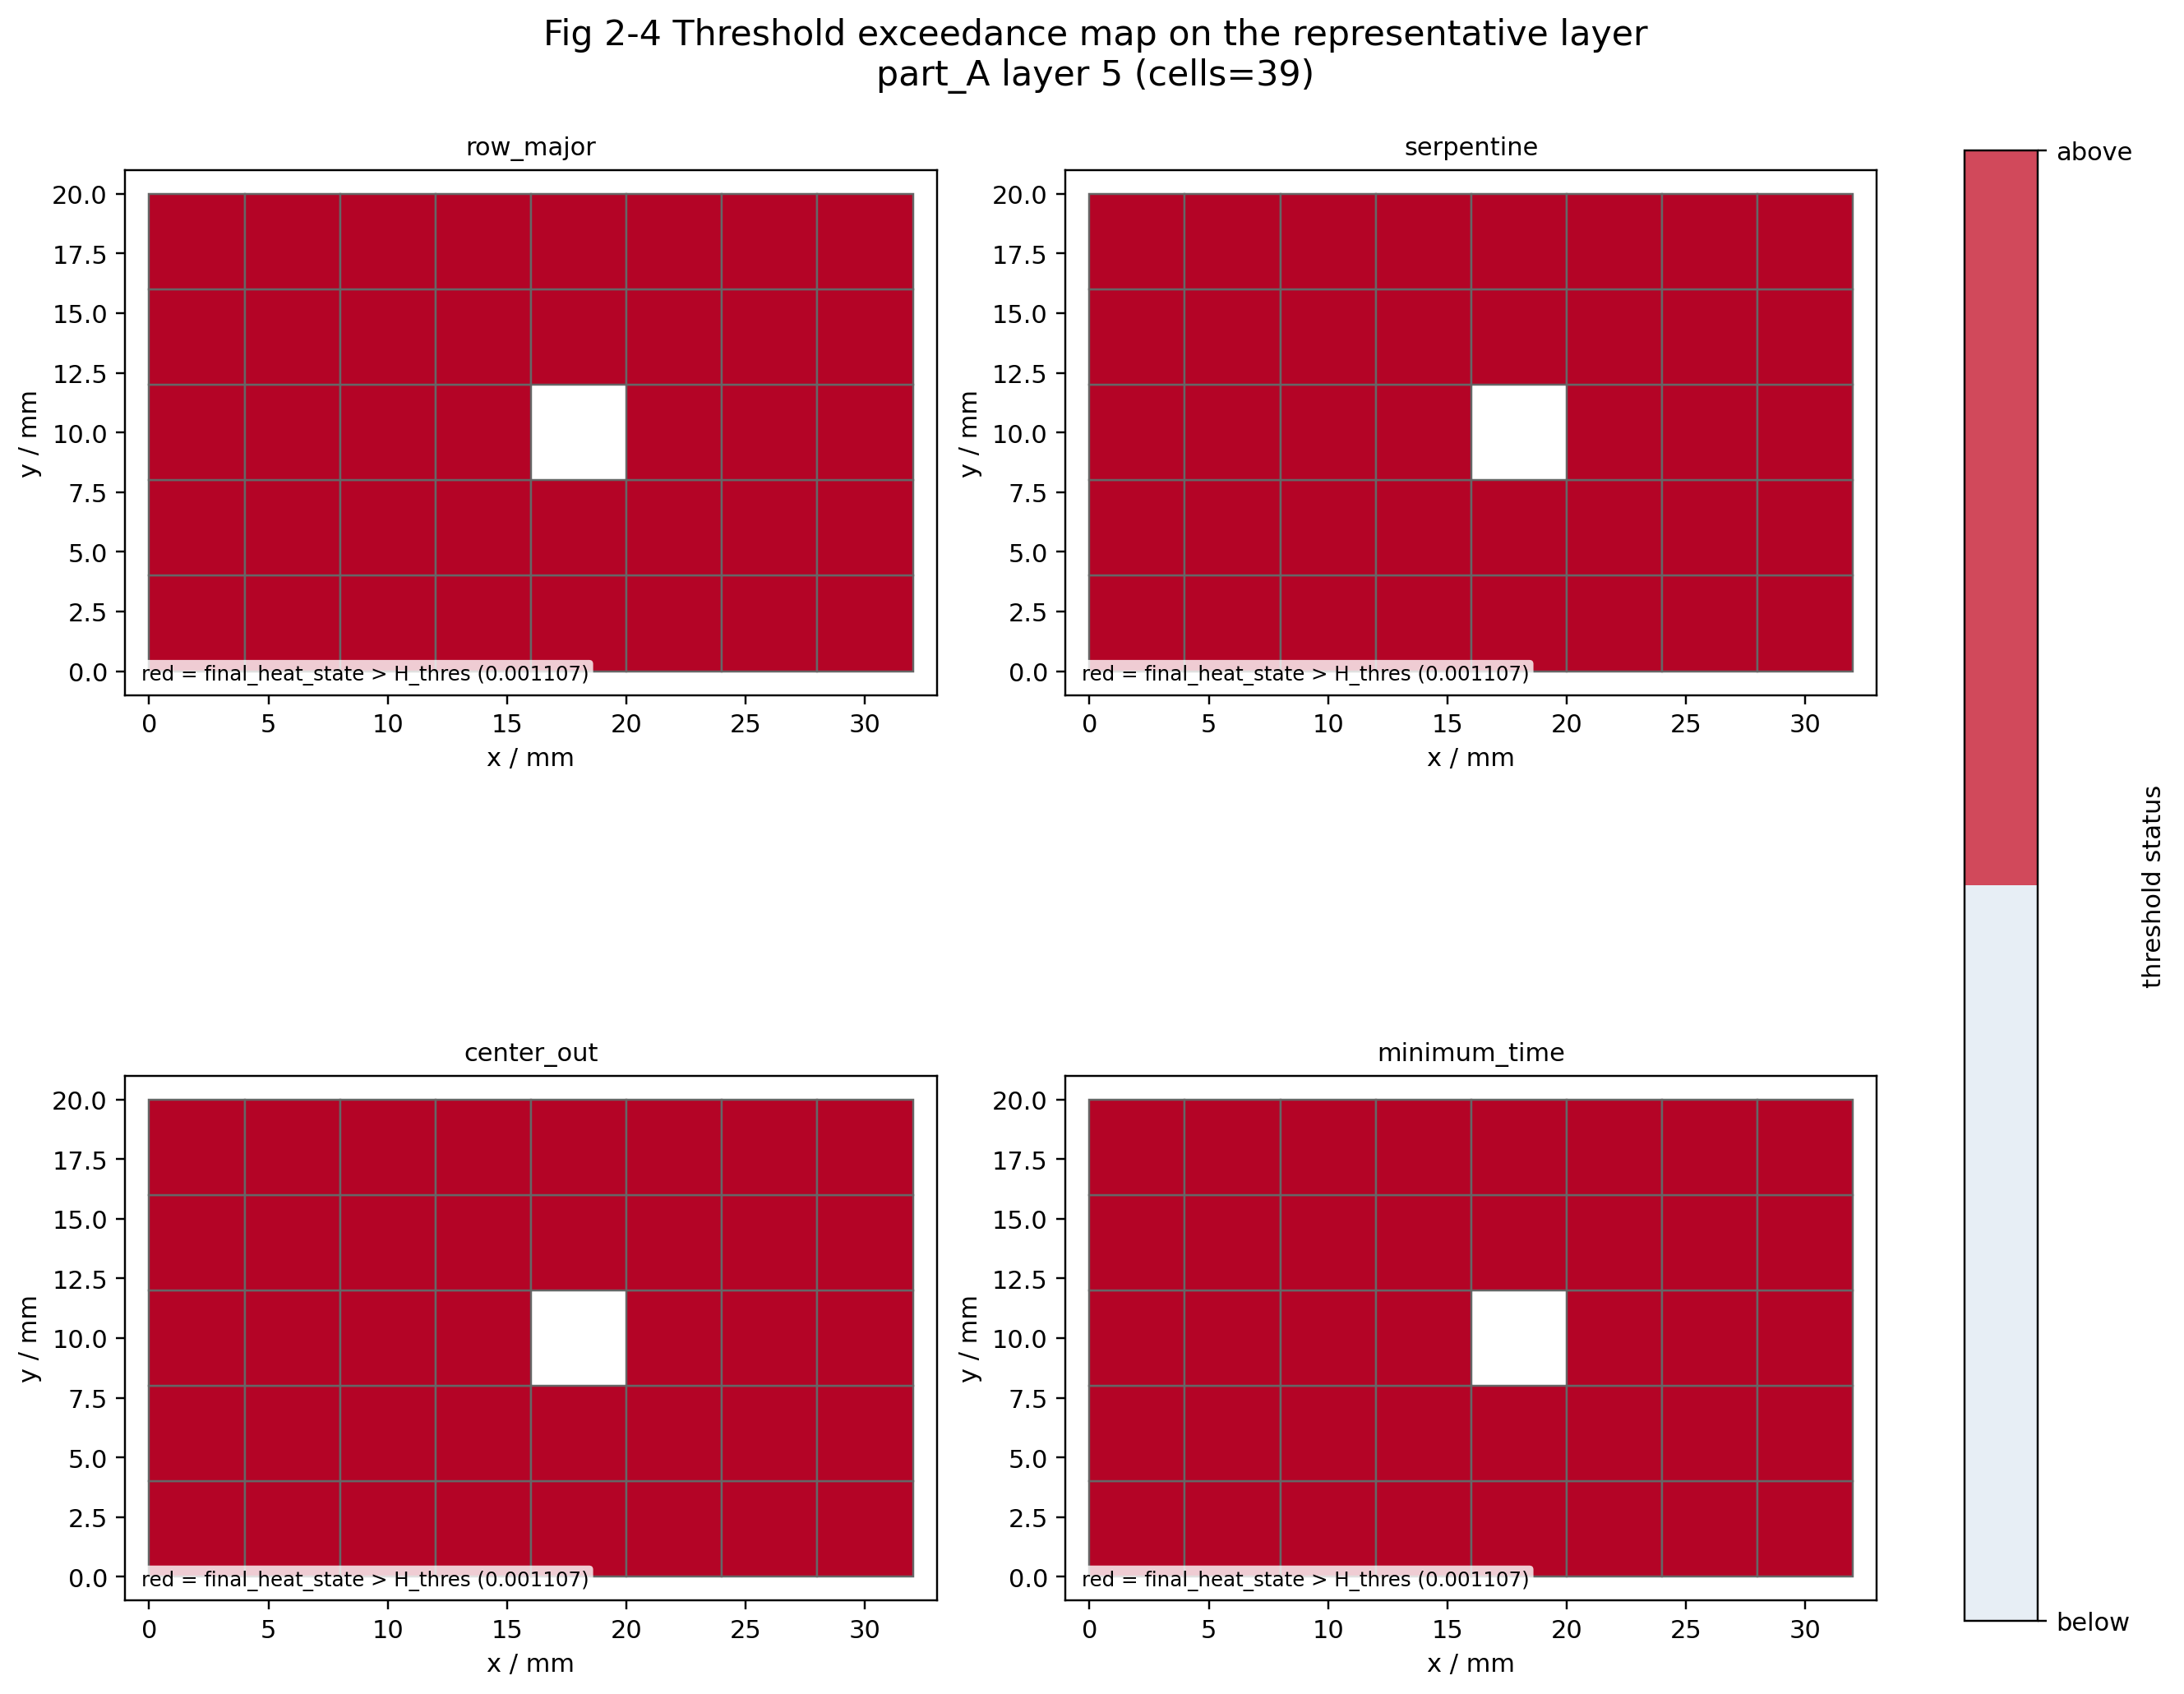

Write the Python code that produced this figure.
from __future__ import annotations

import math
import sys
from pathlib import Path

import matplotlib.pyplot as plt
from matplotlib.colors import ListedColormap, Normalize


COMMON_DIR = Path(__file__).resolve().parents[1] / "common"
if str(COMMON_DIR) not in sys.path:
    sys.path.insert(0, str(COMMON_DIR))

from q2_visualization_common import (  # noqa: E402
    SCHEME_ORDER,
    draw_layer_values,
    filter_rows_for_layer,
    load_visualization_context,
    representative_layer_title,
    save_metadata,
    select_representative_layer,
    to_float,
)


OUTPUT_DIR = Path(__file__).resolve().parent


def main() -> None:
    context = load_visualization_context()
    representative = select_representative_layer(context["scheme_layer_rows"])
    part_id = representative["part_id"]
    layer_id = representative["layer_id"]
    h_thres = context["base_results"]["thermal_model_parameters"]["H_thres_aligned"]

    geometry_rows = filter_rows_for_layer(context["geometry_rows"], part_id, layer_id)
    cell_rows = filter_rows_for_layer(context["cell_risk_rows"], part_id, layer_id)

    fig, axes = plt.subplots(2, 2, figsize=(12, 10), constrained_layout=True)
    axes = axes.flatten()
    cmap = ListedColormap(["#E7EEF5", "#D1495B"])
    mappable = None
    for ax, scheme_name in zip(axes, SCHEME_ORDER):
        scheme_rows = [row for row in cell_rows if row["scheme_name"] == scheme_name]
        values_by_cell = {
            row["cell_id"]: 1.0 if to_float(row["final_heat_state"]) > h_thres else 0.0
            for row in scheme_rows
        }
        mappable = draw_layer_values(
            ax=ax,
            layer_geometry_rows=geometry_rows,
            values_by_cell=values_by_cell,
            title=scheme_name,
            cmap_name="coolwarm",
            vmin=0.0,
            vmax=1.0,
        )
        mappable.set_cmap(cmap)
        mappable.set_norm(Normalize(vmin=0.0, vmax=1.0))
        ax.text(
            0.02,
            0.02,
            f"red = final_heat_state > H_thres ({h_thres:.6f})",
            transform=ax.transAxes,
            fontsize=8,
            ha="left",
            va="bottom",
            bbox=dict(boxstyle="round,pad=0.2", facecolor="white", alpha=0.8, edgecolor="none"),
        )

    fig.suptitle(
        f"Fig 2-4 Threshold exceedance map on the representative layer\n{representative_layer_title(representative)}",
        fontsize=14,
        y=0.98,
    )
    cbar = fig.colorbar(mappable, ax=axes, shrink=0.82, location="right", ticks=[0, 1])
    cbar.ax.set_yticklabels(["below", "above"])
    cbar.set_label("threshold status")
    output_path = OUTPUT_DIR / "fig2_4_threshold_exceedance_map.png"
    fig.savefig(output_path, dpi=220, bbox_inches="tight")
    plt.close(fig)

    save_metadata(
        OUTPUT_DIR / "fig2_4_threshold_exceedance_map.json",
        {
            "figure_id": "fig2_4",
            "representative_layer": representative,
            "H_thres": h_thres,
            "schemes": SCHEME_ORDER,
            "output_image": str(output_path),
        },
    )
    print(f"Wrote {output_path}")


if __name__ == "__main__":
    main()
